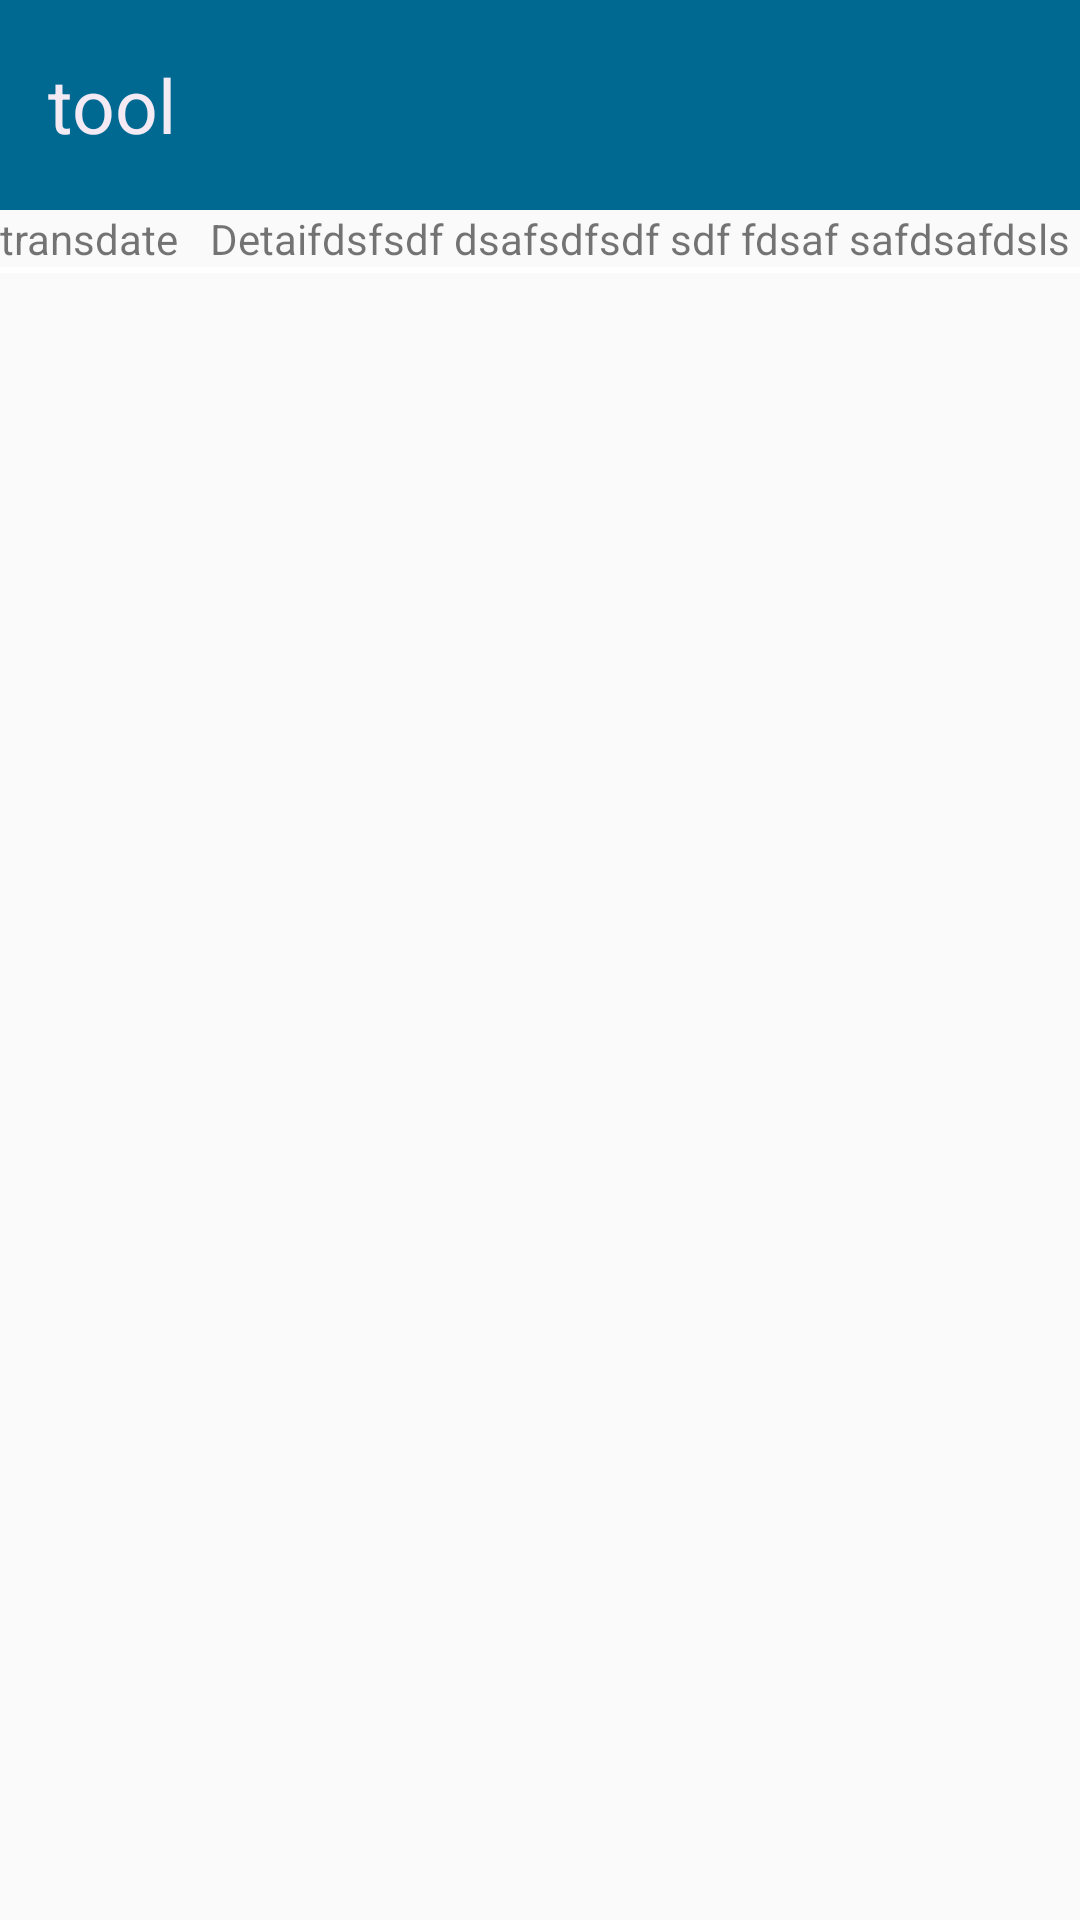

This screen was rendered from an Android layout file. Write that file and the resources it references.
<!-- AndroidManifest.xml: application theme AppTheme -->
<!-- res/layout/account_transaction.xml -->
<?xml version="1.0" encoding="utf-8"?>
<LinearLayout xmlns:android="http://schemas.android.com/apk/res/android"
    android:layout_width="match_parent" 
    android:layout_height="match_parent"
    android:orientation="vertical">

    <include layout="@layout/toolbar"/>
<TableLayout
    android:layout_width="match_parent" 
    android:layout_height="wrap_content"
    android:stretchColumns="2">
   <TableRow>
    <TextView
        android:id="@+id/textTransId"
        android:layout_width="wrap_content"
        android:layout_height="wrap_content"
        android:visibility="invisible" 
        android:text="" />
    <TextView
        android:id="@+id/textTransDate"
        android:layout_width="70dp"
        android:layout_height="wrap_content"
        android:text="transdate" />
    <TextView
        android:id="@+id/textTransDetails"
        android:scrollHorizontally="false"
        android:singleLine="false"
        android:layout_height="wrap_content"
        android:layout_width="wrap_content"
        android:text="Detaifdsfsdf dsafsdfsdf sdf fdsaf safdsafdsls" />
    
     <TextView
        android:id="@+id/textTransType"
        android:layout_width="50dp"
        android:layout_height="wrap_content"
        android:gravity="center"
        android:text="Type" />
 
    <TextView
        android:id="@+id/textAmount"
        android:layout_width="wrap_content"
        android:layout_height="wrap_content"
        android:minWidth="70dp"
        android:gravity="right"
        android:text="" />
  </TableRow>
 </TableLayout>
 <TextView
        android:layout_width="match_parent"
        android:layout_height="wrap_content"
        android:background="#ffffff"
        android:height="2dip"
        android:text="" />
 </LinearLayout>
<!-- res/layout/toolbar.xml (included above) -->
<?xml version="1.0" encoding="utf-8"?>
<LinearLayout xmlns:android="http://schemas.android.com/apk/res/android"
    xmlns:app="http://schemas.android.com/apk/res-auto"
    android:orientation="vertical"
    android:layout_width="match_parent"
    android:layout_height="wrap_content">

<android.support.v7.widget.Toolbar
    android:elevation="8dp"
    android:id="@+id/tool"
    android:layout_width="match_parent"
    android:background="#006992"
    android:layout_height="70dp"
    app:popupTheme="@style/AppTheme.PopupOverlay" >
    <com.rmn.accounttracker.CircleImageView
        android:id="@+id/img"
        android:visibility="gone"
        android:src="@drawable/ic_launcher"
        android:layout_width="60dp"
        android:layout_height="60dp" />
    <TextView
        android:id="@+id/header"
        android:gravity="center"
        android:text="tool"
         android:textSize="25sp"
        android:fontFamily="sans-serif"
        android:textColor="#F3EAF4"
        android:layout_width="wrap_content"
        android:layout_height="wrap_content" />
</android.support.v7.widget.Toolbar>
</LinearLayout>
<!-- resources referenced by this layout -->
<resources>
  <!-- drawable ic_launcher: jpg bitmap (drawable, 3368 bytes) -->
  <style name="AppTheme.PopupOverlay" parent="ThemeOverlay.AppCompat.Light" />
  <style name="AppTheme" parent="Theme.AppCompat.Light.NoActionBar">
          
          <item name="colorPrimary">@color/colorPrimary</item>
          <item name="colorPrimaryDark">@color/colorPrimaryDark</item>
          <item name="colorAccent">@color/colorAccent</item>
      </style>
  <color name="colorPrimary">#3F51B5</color>
  <color name="colorPrimaryDark">#303F9F</color>
  <color name="colorAccent">#FF4081</color>
</resources>
